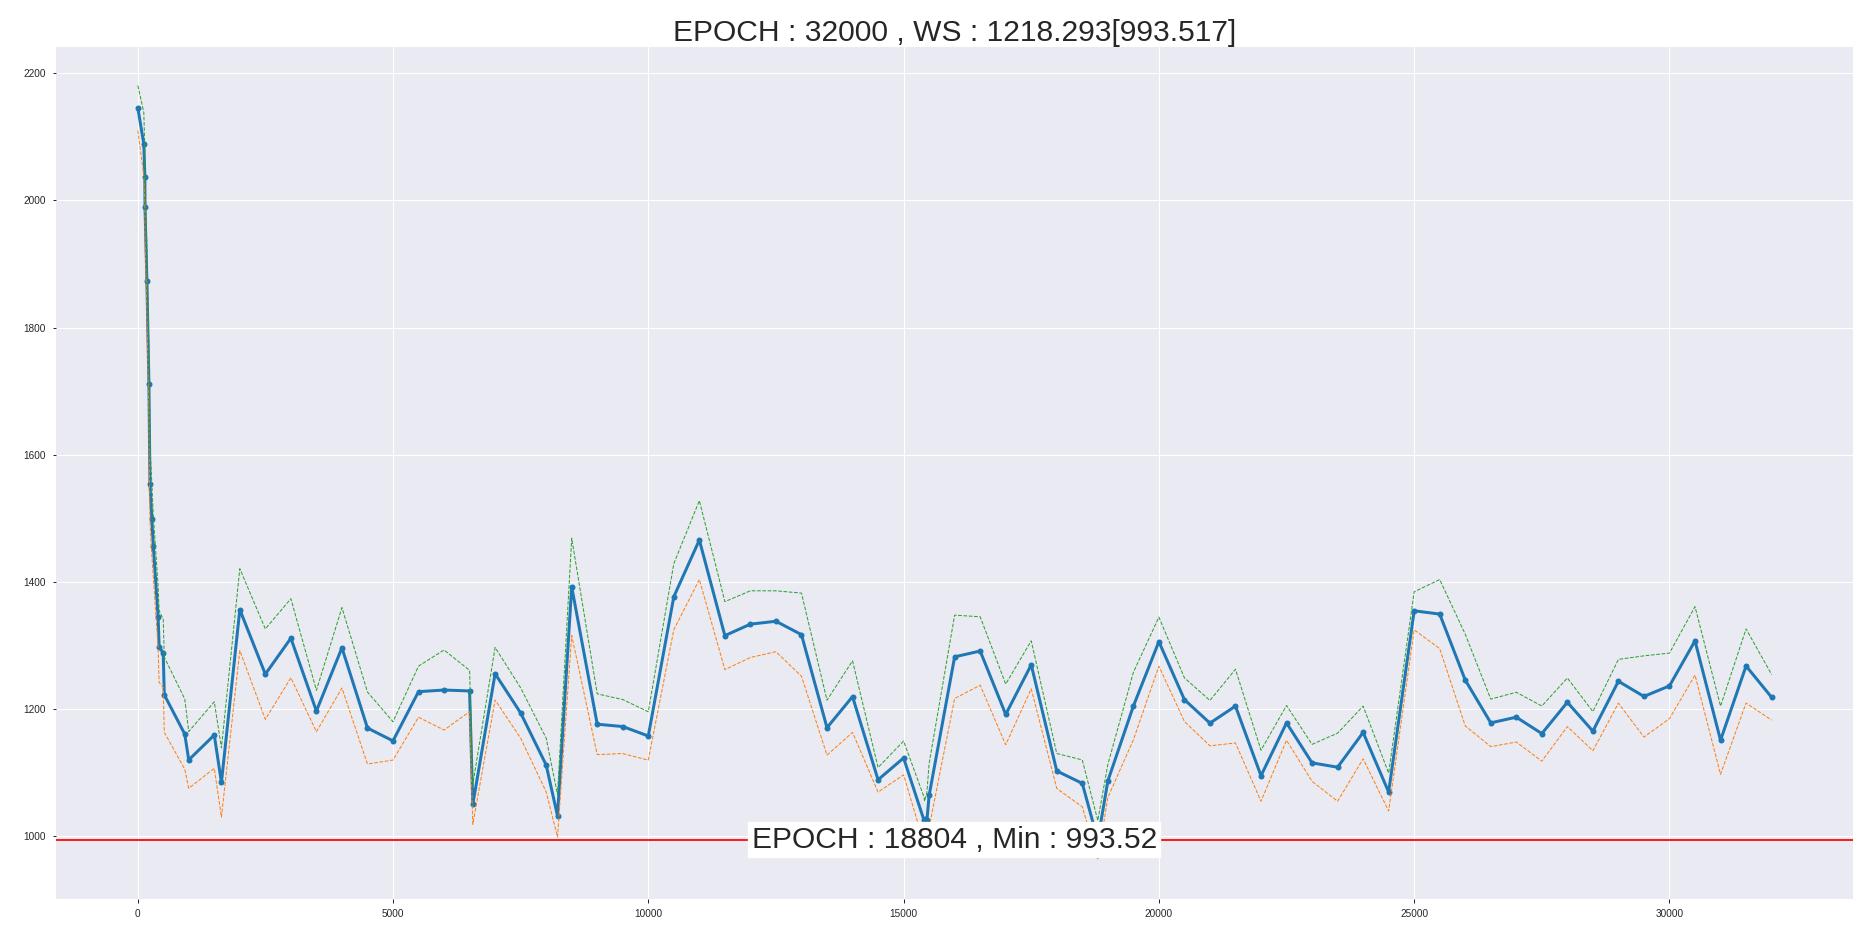

Source data for this figure (header and first rows):
iter, ws, wstd
3, 2145, 18
120, 2089, 25.4
140, 2036, 20.62
143, 1990, 23.79
180, 1874, 24.01
220, 1711, 27.51
240, 1554, 30.33
276, 1499, 29.29
305, 1457, 24.51
400, 1345, 24.92
420, 1298, 28.78
500, 1288, 27.31
521, 1222, 30.13
921, 1161, 28.18
1000, 1120, 22.78
1500, 1159, 26.72
1640, 1084, 27.75
2000, 1356, 32.84
2500, 1255, 36.29
3000, 1311, 31.73
3500, 1197, 16.65
4000, 1296, 32.27
4500, 1170, 28.9
5000, 1150, 15.38
5500, 1227, 20.51
6000, 1230, 32.14
6500, 1228, 16.58
6563, 1050, 16.03
7000, 1255, 21.11
7500, 1194, 20.18
8000, 1112, 21.57
8222, 1032, 17.07
8500, 1392, 39.05
9000, 1176, 24.39
9500, 1172, 21.67
10000, 1157, 19.41
10500, 1377, 26.56
11000, 1466, 31.65
11500, 1315, 27.28
12000, 1333, 26.76
12500, 1338, 24.43
13000, 1317, 33.36
13500, 1171, 22.03
14000, 1219, 28.75
14500, 1089, 9.846
15000, 1123, 13.57
15400, 1025, 18.67
15411, 1026, 14.62
15457, 1025, 22.35
15500, 1064, 25.71
16000, 1282, 33.47
16500, 1291, 27.48
17000, 1191, 24.33
17500, 1269, 19.27
18000, 1102, 14.02
18500, 1083, 18.84
18804, 993.5, 15.78
19000, 1087, 13.25
19500, 1204, 27.08
20000, 1306, 19.71
... 24 more rows
